Run: headless pygame with SDL's dummy video driver; simulated clock (each Clock.tick advances the game by its frame time, no real sleeping); random seed 0; keys injected as events and as key.get_pressed() state; no mouse input.
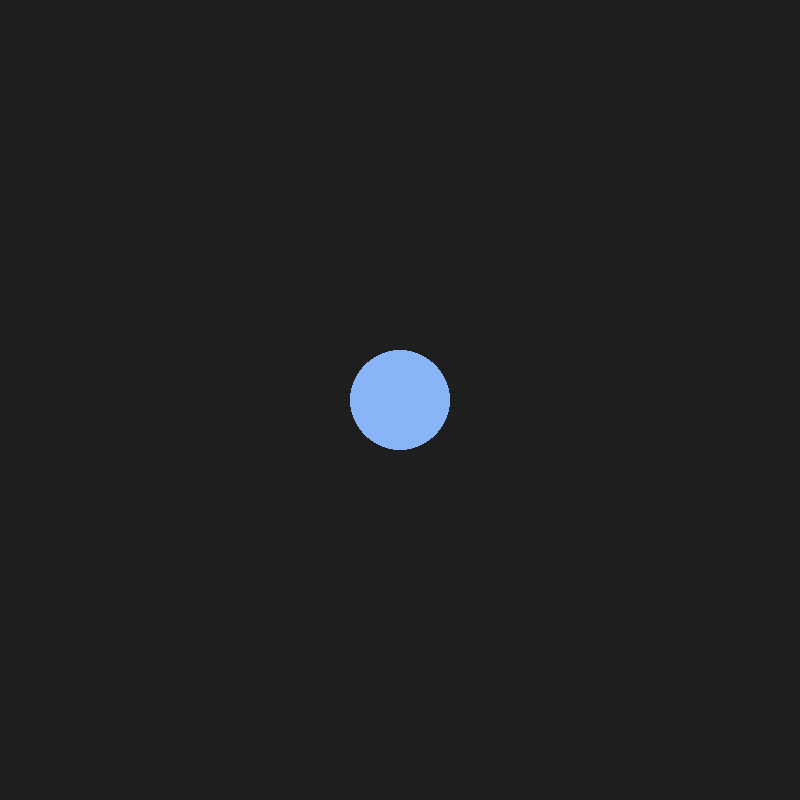
Frame 1 of 4 · flips 1–60 · no input
Frame 2 of 4 · flips 61–180 · tapped SPACE, RETURN · held RIGHT (→), D · screen unchanged from frame 1, image omitted
Frame 3 of 4 · flips 181–300 · held DOWN (↓), S · screen unchanged from frame 2, image omitted
Frame 4 of 4 · flips 301–420 · held LEFT (←), A, UP (↑), W · screen unchanged from frame 3, image omitted

The pygame program that drew these frames:

import pygame


import math
import pygame
from random import randint
pygame.init

x_vin, y_vin = (800), (800)
backgrunn = (30, 30, 30)
farge_ball = (138, 180, 248)
fps = 120
vindu = pygame.display.set_mode((x_vin, y_vin))
clock = pygame.time.Clock()


x_kod_ball = 400
y_kod_ball = 400
x_kod_ball2 = 300
y_kod_ball2 = 300
radius = 50
dx_aks = 1.0
R = 2.5
grader = 0
fart = 1
while True:
    for event in pygame.event.get():
        if event.type == pygame.QUIT:
            pygame.quit()
    vindu.fill(backgrunn)

    pygame.draw.circle(vindu, farge_ball, (x_kod_ball,
                       y_kod_ball), radius, width=0)
    pygame.draw.circle(vindu, farge_ball, (x_kod_ball,
                       y_kod_ball), radius, width=0)

    pygame.display.update()
